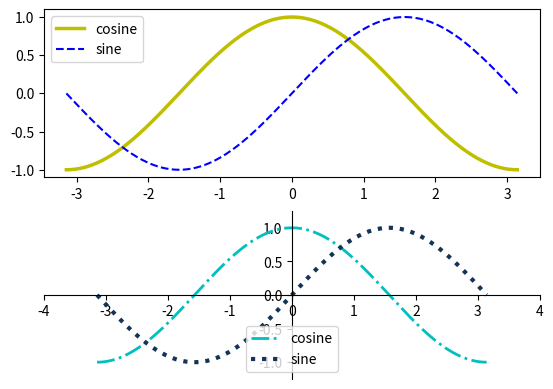

Write the Python code that produced this figure.
import numpy
from matplotlib import pyplot

X = numpy.linspace(-numpy.pi, numpy.pi, 256, endpoint=True)
C, S = numpy.cos(X), numpy.sin(X)

pyplot.subplot(211)
pyplot.plot(X, C, color="y", linewidth=2.5, linestyle="-", label="cosine")
pyplot.plot(X, S, color="blue", linewidth=1.5, linestyle="--", label="sine")
pyplot.legend(loc='upper left')

pyplot.subplot(212)
pyplot.plot(X, C, color=(0, 0.75, 0.75), linewidth=2, linestyle="-.", label="cosine")
pyplot.plot(X, S, color="#123456", linewidth=3, linestyle=":", label="sine")
# axis range
pyplot.xlim(-4, 4)
pyplot.ylim(-1.25, 1.25)
pyplot.legend(loc='lower center')

# Get the current Axes instance on the current figure
ax = pyplot.gca()
ax.spines['right'].set_color('none')
ax.spines['top'].set_color('none')
ax.xaxis.set_ticks_position('bottom')
ax.spines['bottom'].set_position(('data', 0))
ax.yaxis.set_ticks_position('left')
ax.spines['left'].set_position(('data', 0))

pyplot.show()
